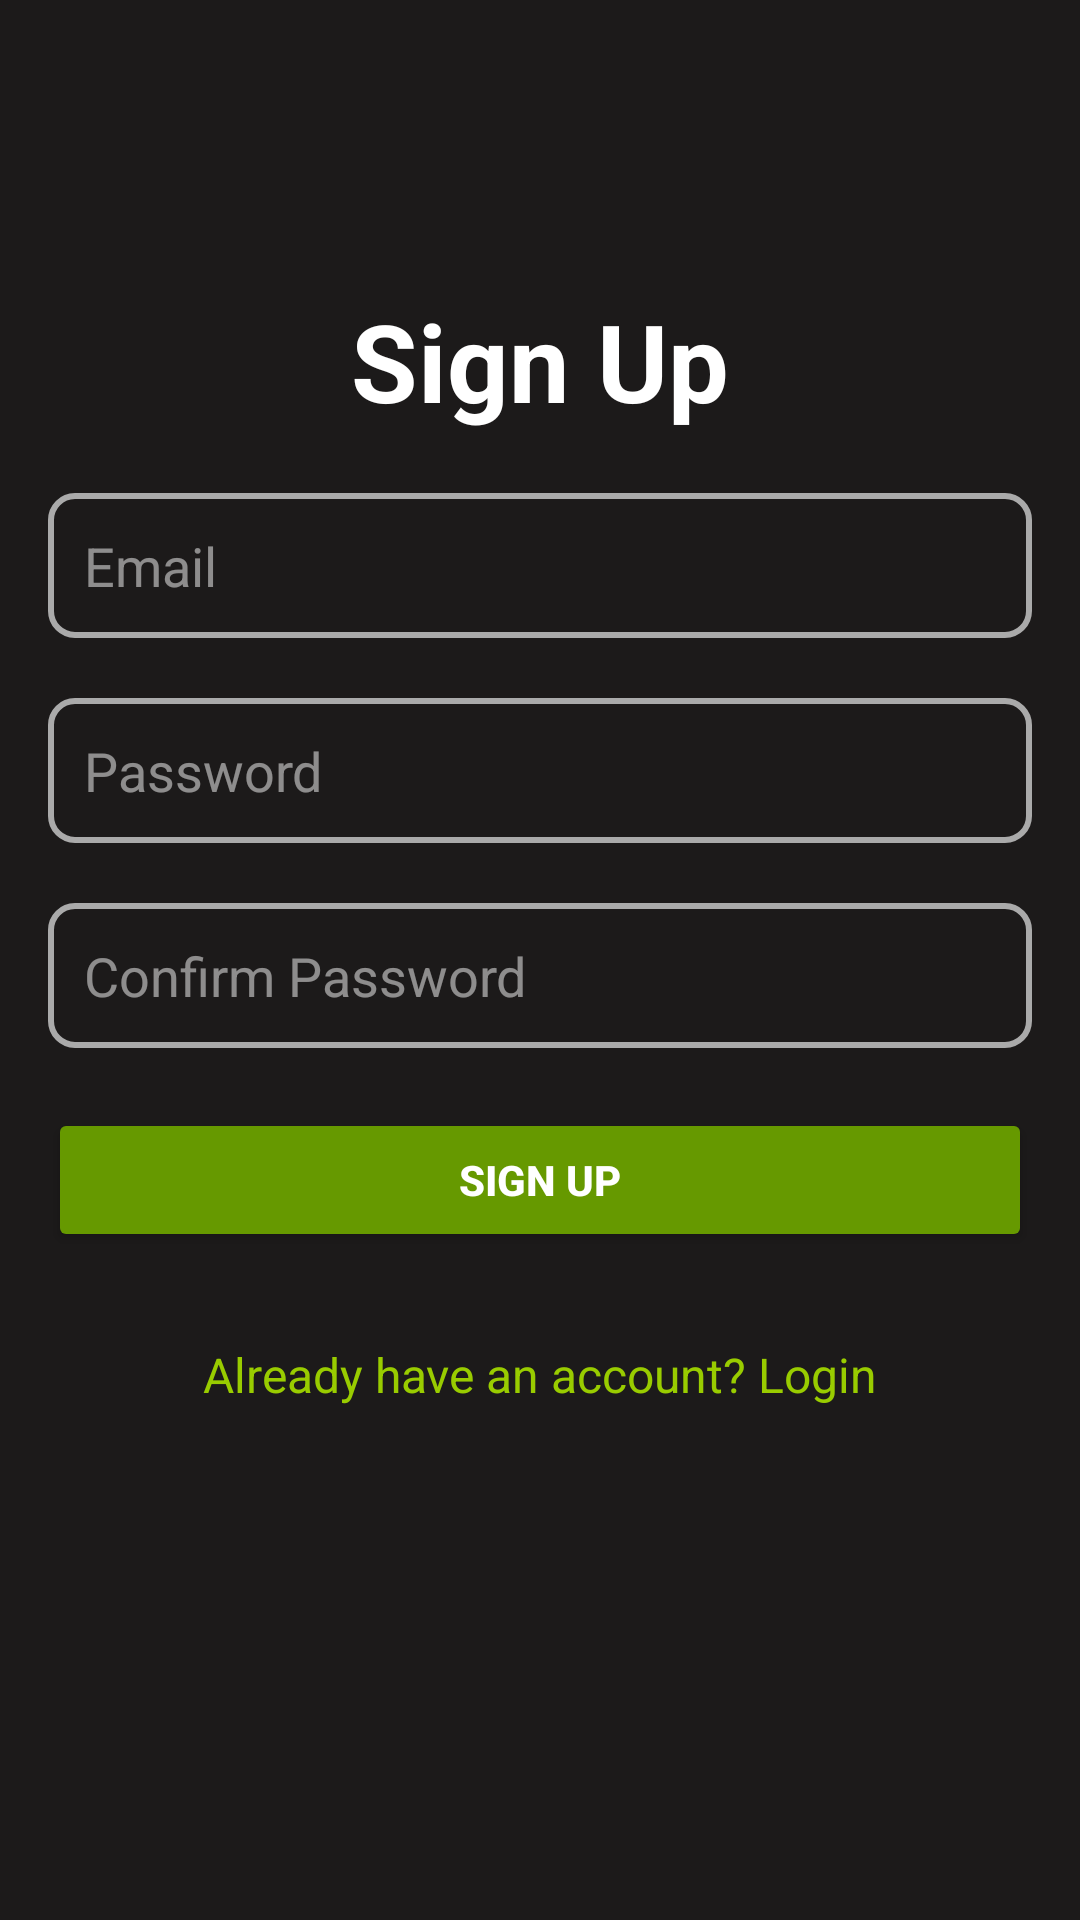

Write the Android layout XML for this screen, with the resource values it uses.
<!-- AndroidManifest.xml: application theme Theme._227_app -->
<!-- res/layout/activity_sign.xml -->
<?xml version="1.0" encoding="utf-8"?>
<androidx.constraintlayout.widget.ConstraintLayout
    xmlns:android="http://schemas.android.com/apk/res/android"
    xmlns:app="http://schemas.android.com/apk/res-auto"
    xmlns:tools="http://schemas.android.com/tools"
    android:layout_width="match_parent"
    android:layout_height="match_parent"
    android:padding="16dp"
    android:background="#1C1A1A"
    tools:context=".SignUpActivity">

    <TextView
        android:id="@+id/signUpTitle"
        android:layout_width="wrap_content"
        android:layout_height="wrap_content"
        android:layout_marginTop="80dp"
        android:text="Sign Up"
        android:textColor="@android:color/white"
        android:textSize="36sp"
        android:textStyle="bold"
        app:layout_constraintTop_toTopOf="parent"
        app:layout_constraintStart_toStartOf="parent"
        app:layout_constraintEnd_toEndOf="parent" />

    <EditText
        android:id="@+id/signUpEmail"
        android:layout_width="0dp"
        android:layout_height="wrap_content"
        android:layout_marginTop="20dp"
        android:hint="Email"
        android:padding="12dp"
        android:background="@drawable/edittext_border"
        android:inputType="textEmailAddress"
        android:textColor="@android:color/white"
        android:textColorHint="#80FFFFFF"
        app:layout_constraintTop_toBottomOf="@id/signUpTitle"
        app:layout_constraintStart_toStartOf="parent"
        app:layout_constraintEnd_toEndOf="parent" />

    <EditText
        android:id="@+id/signUpPassword"
        android:layout_width="0dp"
        android:layout_height="wrap_content"
        android:layout_marginTop="20dp"
        android:hint="Password"
        android:padding="12dp"
        android:background="@drawable/edittext_border"
        android:inputType="textPassword"
        android:textColor="@android:color/white"
        android:textColorHint="#80FFFFFF"
        app:layout_constraintTop_toBottomOf="@id/signUpEmail"
        app:layout_constraintStart_toStartOf="parent"
        app:layout_constraintEnd_toEndOf="parent" />

    <EditText
        android:id="@+id/signUpConfirmPassword"
        android:layout_width="0dp"
        android:layout_height="wrap_content"
        android:layout_marginTop="20dp"
        android:hint="Confirm Password"
        android:padding="12dp"
        android:background="@drawable/edittext_border"
        android:inputType="textPassword"
        android:textColor="@android:color/white"
        android:textColorHint="#80FFFFFF"
        app:layout_constraintTop_toBottomOf="@id/signUpPassword"
        app:layout_constraintStart_toStartOf="parent"
        app:layout_constraintEnd_toEndOf="parent" />

    <Button
        android:id="@+id/signUpButton"
        android:layout_width="0dp"
        android:layout_height="wrap_content"
        android:layout_marginTop="20dp"
        android:backgroundTint="@android:color/holo_green_dark"
        android:text="Sign Up"
        android:textColor="@android:color/white"
        android:textStyle="bold"
        app:layout_constraintTop_toBottomOf="@id/signUpConfirmPassword"
        app:layout_constraintStart_toStartOf="parent"
        app:layout_constraintEnd_toEndOf="parent" />

    <TextView
        android:id="@+id/loginRedirect"
        android:layout_width="wrap_content"
        android:layout_height="wrap_content"
        android:layout_marginTop="30dp"
        android:text="Already have an account? Login"
        android:textColor="@android:color/holo_green_light"
        android:textSize="16sp"
        app:layout_constraintTop_toBottomOf="@id/signUpButton"
        app:layout_constraintStart_toStartOf="parent"
        app:layout_constraintEnd_toEndOf="parent" />

</androidx.constraintlayout.widget.ConstraintLayout>
<!-- resources referenced by this layout -->
<resources>
  <!-- drawable edittext_border (drawable) -->
  <?xml version="1.0" encoding="utf-8"?>
  <shape xmlns:android="http://schemas.android.com/apk/res/android"
      android:shape="rectangle">
  
      <solid android:color="@android:color/transparent" />
      <stroke
          android:width="2dp"
          android:color="@android:color/darker_gray" />
      <corners android:radius="8dp" />
  </shape>
  <style name="Theme._227_app" parent="Base.Theme._227_app" />
  <style name="Base.Theme._227_app" parent="Theme.Material3.DayNight.NoActionBar">
          
          
      </style>
</resources>
